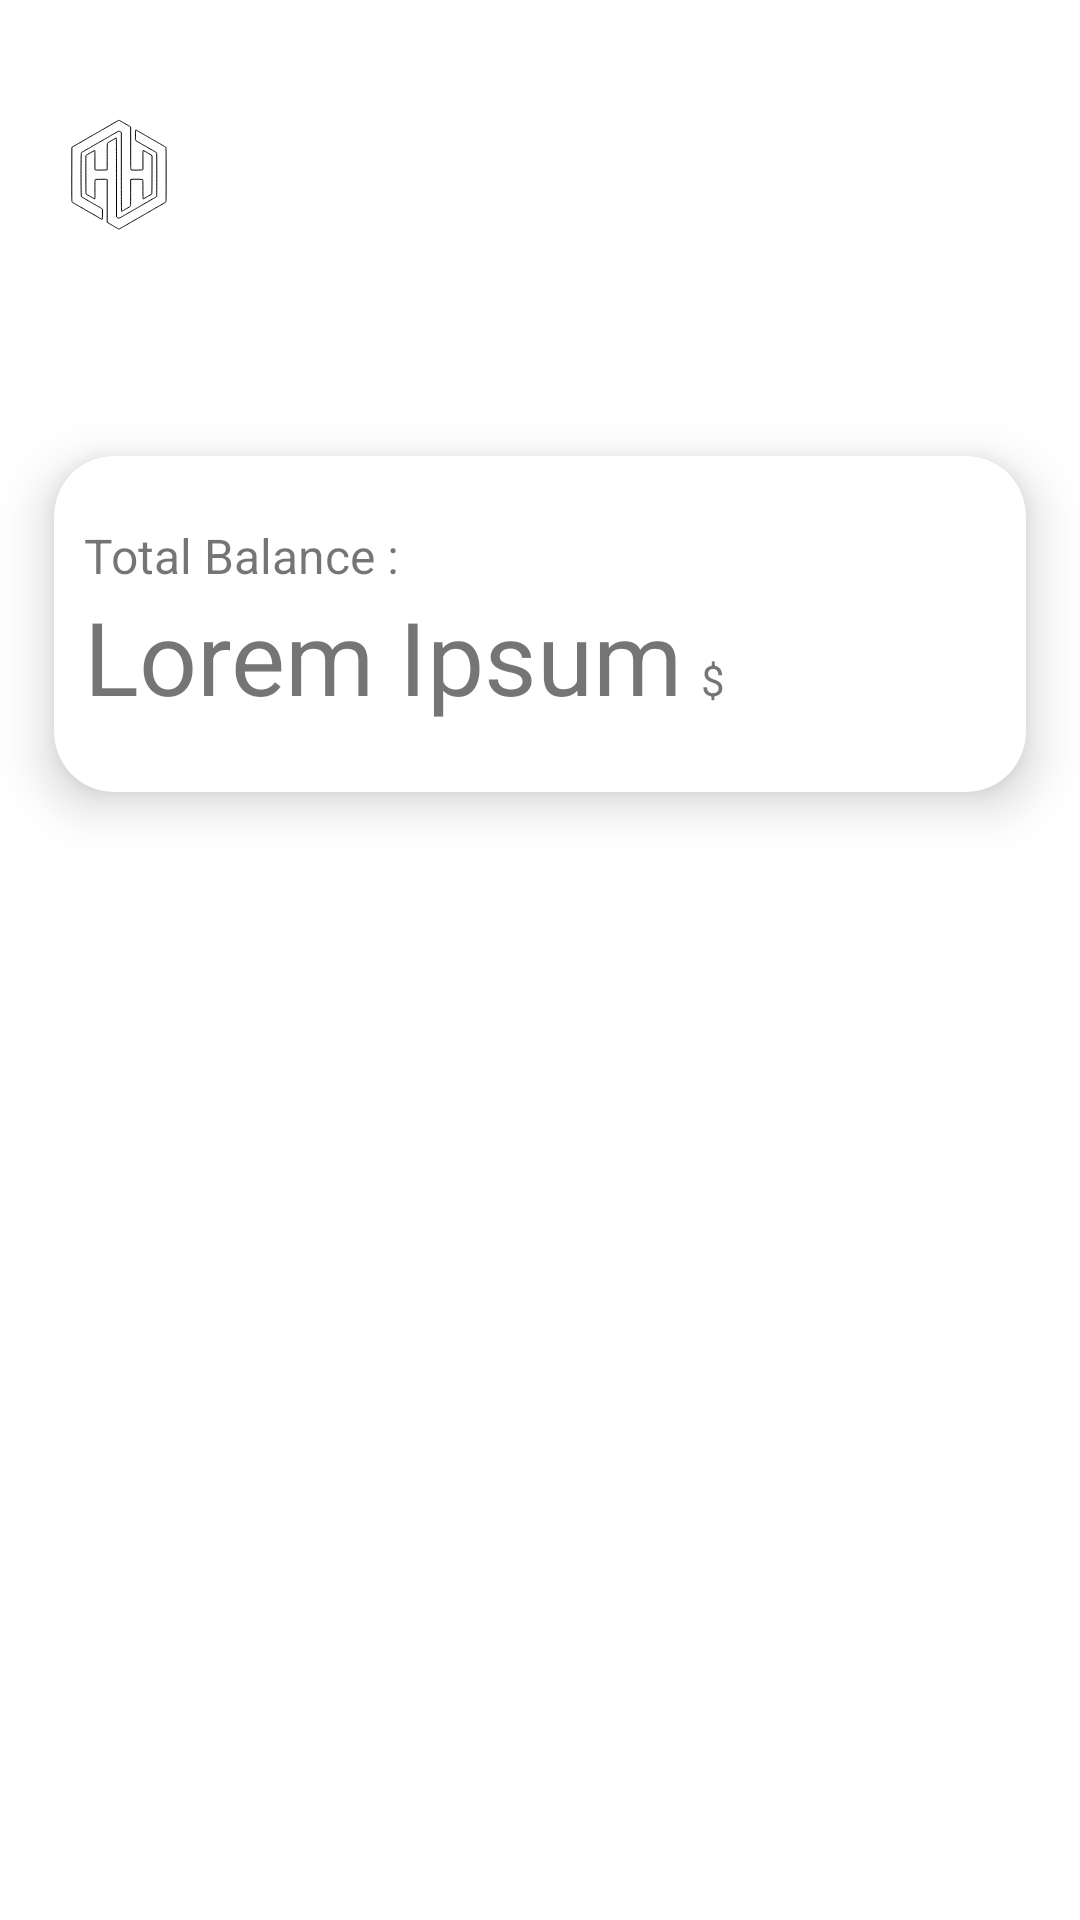

Layout XML and referenced resources for this Android screen:
<!-- AndroidManifest.xml: application theme Theme.HerculesWallet -->
<!-- res/layout/fragment_home.xml -->
<?xml version="1.0" encoding="utf-8"?>
<androidx.constraintlayout.widget.ConstraintLayout xmlns:android="http://schemas.android.com/apk/res/android"
    xmlns:app="http://schemas.android.com/apk/res-auto"
    xmlns:tools="http://schemas.android.com/tools"
    android:layout_width="match_parent"
    android:layout_height="match_parent">

    <RelativeLayout
        android:layout_width="match_parent"
        android:layout_height="match_parent">

        <FrameLayout
            android:layout_width="match_parent"
            android:layout_height="match_parent">

            <ImageView
                android:id="@+id/imageView"
                android:layout_width="wrap_content"
                android:layout_height="130dp"
                android:scaleType="fitXY"
                app:srcCompat="@drawable/blue_bg" />

        </FrameLayout>

        <LinearLayout
            android:layout_width="match_parent"
            android:layout_height="match_parent"
            android:layout_marginTop="20dp"
            android:orientation="vertical">

            <LinearLayout
                android:layout_width="match_parent"
                android:layout_height="80dp">

                <ImageView
                    android:id="@+id/logo_dashboard"
                    android:layout_width="80dp"
                    android:layout_height="80dp"
                    android:src="@drawable/ic_logo">
                </ImageView>

                <TextView
                    android:id="@+id/textView"
                    android:layout_gravity="center"
                    android:layout_width="wrap_content"
                    android:layout_height="wrap_content"
                    android:layout_marginLeft="15dp"
                    android:layout_toRightOf="@id/logo_dashboard"
                    android:layout_centerVertical="true"
                    android:text="@string/wallet"
                    android:textAllCaps="false"
                    android:textColor="@color/white"
                    android:textSize="40sp"
                    android:textStyle="bold|italic" />

            </LinearLayout>

            <androidx.cardview.widget.CardView
                android:layout_width="match_parent"
                android:layout_height="160dp"
                android:layout_marginTop="28dp"
                app:cardBackgroundColor="@color/white"
                app:cardCornerRadius="20dp"
                app:cardElevation="10dp"
                app:cardMaxElevation="12dp"
                app:cardPreventCornerOverlap="true"
                app:cardUseCompatPadding="true">

                <LinearLayout
                    android:layout_width="match_parent"
                    android:layout_height="match_parent"
                    android:gravity="center_vertical"
                    android:orientation="vertical"
                    android:padding="10dp">

                    <TextView
                        android:id="@+id/textView3"
                        android:layout_width="wrap_content"
                        android:layout_height="wrap_content"
                        android:text="@string/balance"
                        android:textSize="16sp" />

                    <LinearLayout
                        android:layout_width="match_parent"
                        android:layout_height="wrap_content"
                        android:gravity="bottom"
                        android:orientation="horizontal">

                        <TextView
                            android:id="@+id/userwallet"
                            android:layout_width="wrap_content"
                            android:layout_height="wrap_content"
                            android:layout_marginRight="6dp"
                            android:text="Lorem Ipsum"
                            android:textSize="34sp" />

                        <TextView
                            android:id="@+id/textView6"
                            android:layout_width="wrap_content"
                            android:layout_height="wrap_content"
                            android:layout_weight="1"
                            android:text="$" />

                    </LinearLayout>

                </LinearLayout>

            </androidx.cardview.widget.CardView>

            <androidx.constraintlayout.widget.ConstraintLayout
                android:id="@+id/frameLayout"
                android:layout_width="match_parent"
                android:layout_height="match_parent">

                <com.google.android.material.tabs.TabLayout
                    android:id="@+id/tabLayout"
                    android:layout_width="match_parent"
                    android:layout_height="wrap_content"
                    app:layout_constraintEnd_toEndOf="parent"
                    app:layout_constraintStart_toStartOf="parent"
                    app:layout_constraintTop_toTopOf="parent"
                    tools:ignore="SpeakableTextPresentCheck"></com.google.android.material.tabs.TabLayout>

                <androidx.viewpager2.widget.ViewPager2
                    android:id="@+id/viewPager"
                    android:layout_width="0dp"
                    android:layout_height="0dp"
                    android:layout_marginBottom="50dp"
                    app:layout_constraintBottom_toBottomOf="parent"
                    app:layout_constraintEnd_toEndOf="parent"
                    app:layout_constraintHorizontal_bias="1.0"
                    app:layout_constraintStart_toStartOf="parent"
                    app:layout_constraintTop_toBottomOf="@+id/tabLayout" />

            </androidx.constraintlayout.widget.ConstraintLayout>

        </LinearLayout>



    </RelativeLayout>

</androidx.constraintlayout.widget.ConstraintLayout>
<!-- resources referenced by this layout -->
<resources>
  <!-- drawable ic_logo: vector/xml drawable (drawable, 5169 chars, omitted) -->
  <string name="balance">Total Balance :</string>
  <string name="wallet">Wallet</string>ù
  <style name="Theme.HerculesWallet" parent="Theme.MaterialComponents.DayNight.DarkActionBar">
          
          <item name="colorPrimary">#0065E8</item>
          <item name="colorPrimaryVariant">#0065E8</item>
          <item name="colorOnPrimary">@color/white</item>
          
          <item name="colorSecondary">@color/teal_200</item>
          <item name="colorSecondaryVariant">@color/teal_700</item>
          <item name="colorOnSecondary">@color/black</item>
          
          <item name="android:statusBarColor" tools:targetApi="l">?attr/colorPrimaryVariant</item>
          
      </style>
  <!-- not gathered from this repository: default colours our renderer supplied (Android Studio template values) -->
  <color name="teal_200">#FF03DAC5</color>
  <color name="teal_700">#FF018786</color>
  <color name="black">#FF000000</color>
  <color name="white">#FFFFFFFF</color>
</resources>
